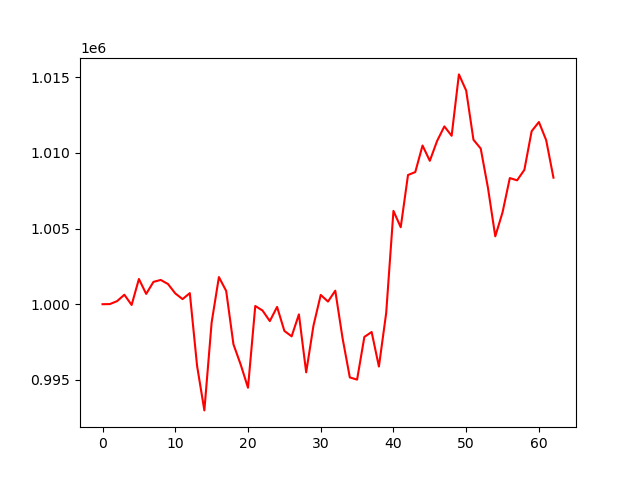

The table this chart was drawn from, first rows:
account_value, date, daily_return
1000000, 2023-04-05, 
1000008, 2023-04-06, 7.697250000049394e-06
1000203, 2023-04-10, 0.0001953
1000626, 2023-04-11, 0.0004229
999950, 2023-04-12, -0.0006756
1001666, 2023-04-13, 0.001716
1000680, 2023-04-14, -0.0009839
1001476, 2023-04-17, 0.0007947
1001603, 2023-04-18, 0.0001274
1001333, 2023-04-19, -0.0002699
1000714, 2023-04-20, -0.0006177
1000336, 2023-04-21, -0.0003777
1000731, 2023-04-24, 0.0003945
995919, 2023-04-25, -0.004808
992985, 2023-04-26, -0.002946
998793, 2023-04-27, 0.005849
1001792, 2023-04-28, 0.003003
1000876, 2023-05-01, -0.0009153
997348, 2023-05-02, -0.003525
996005, 2023-05-03, -0.001346
994483, 2023-05-04, -0.001528
999883, 2023-05-05, 0.00543
999581, 2023-05-08, -0.0003023
998885, 2023-05-09, -0.0006961
999822, 2023-05-10, 0.0009374
998237, 2023-05-11, -0.001585
997877, 2023-05-12, -0.0003612
999328, 2023-05-15, 0.001455
995498, 2023-05-16, -0.003833
998580, 2023-05-17, 0.003096
1000614, 2023-05-18, 0.002037
1000175, 2023-05-19, -0.0004391
1000893, 2023-05-22, 0.0007181
997761, 2023-05-23, -0.003129
995164, 2023-05-24, -0.002603
995017, 2023-05-25, -0.0001477
997839, 2023-05-26, 0.002836
998163, 2023-05-30, 0.0003246
995883, 2023-05-31, -0.002285
999417, 2023-06-01, 0.003548
1006166, 2023-06-02, 0.006753
1005084, 2023-06-05, -0.001075
1008534, 2023-06-06, 0.003433
1008729, 2023-06-07, 0.0001936
1010482, 2023-06-08, 0.001738
1009472, 2023-06-09, -0.0009995
1010784, 2023-06-12, 0.0013
1011746, 2023-06-13, 0.000951
1011126, 2023-06-14, -0.0006126
1015181, 2023-06-15, 0.00401
1014111, 2023-06-16, -0.001054
1010866, 2023-06-20, -0.003201
1010281, 2023-06-21, -0.0005778
1007672, 2023-06-22, -0.002583
1004483, 2023-06-23, -0.003164
1006068, 2023-06-26, 0.001578
1008333, 2023-06-27, 0.002251
1008183, 2023-06-28, -0.000148
1008875, 2023-06-29, 0.0006858
1011428, 2023-06-30, 0.002531
... 3 more rows
